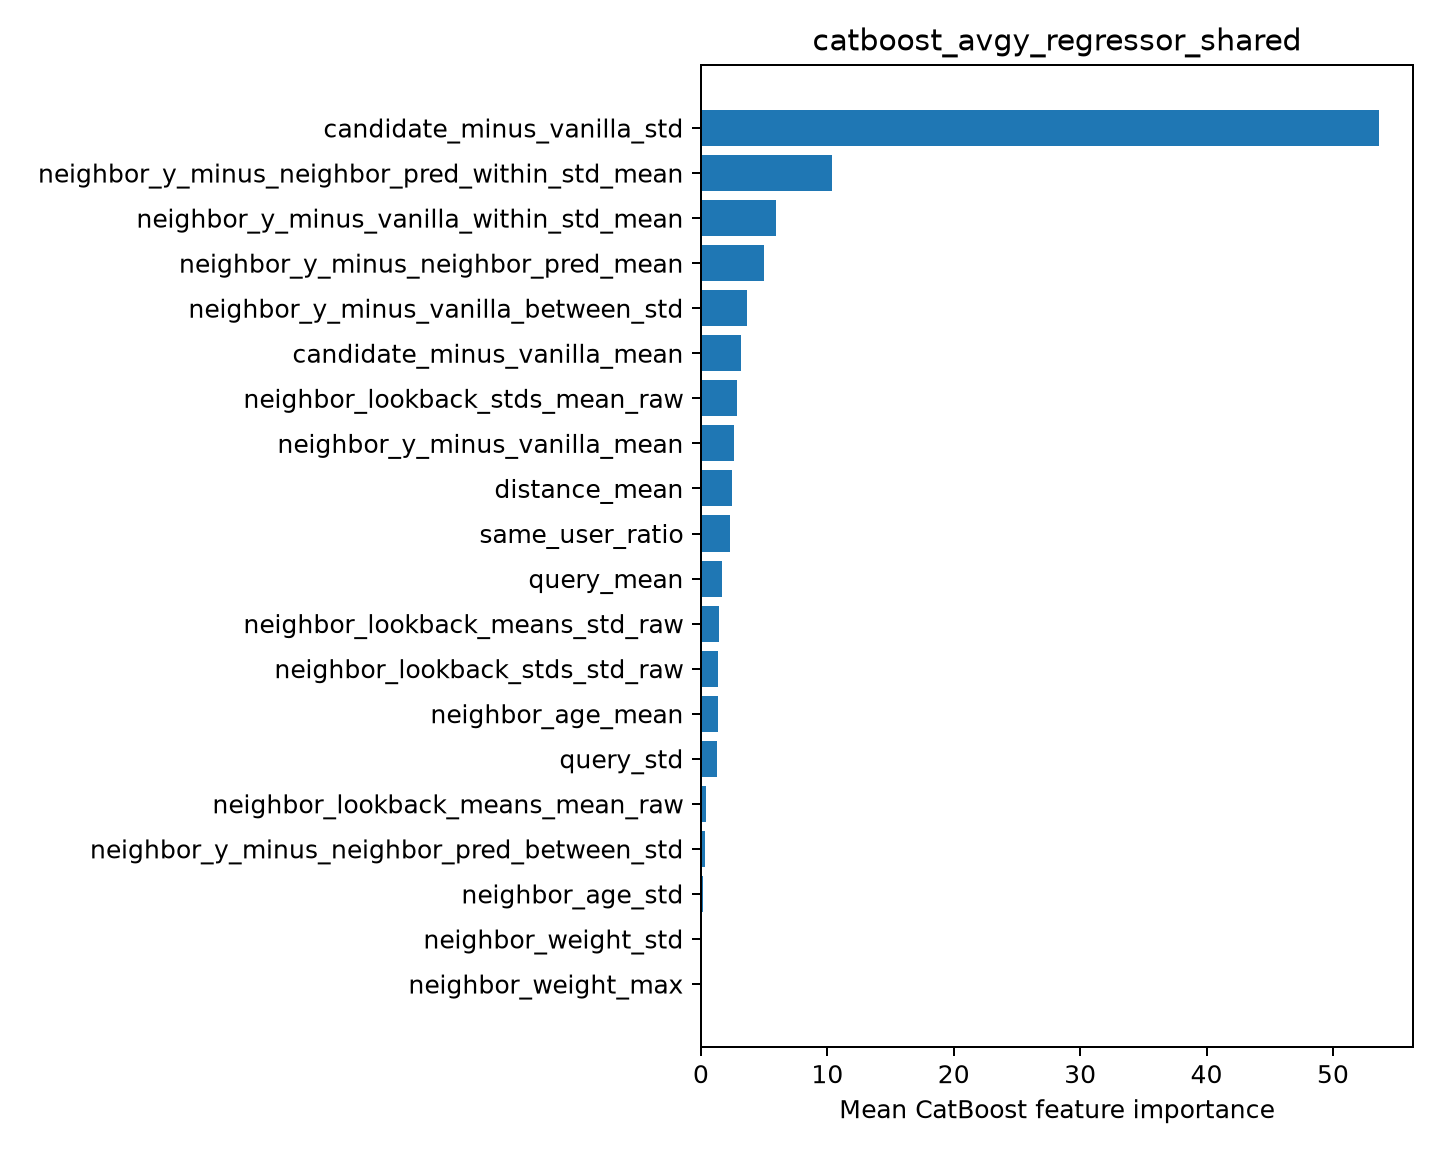

Source data for this figure (header and first rows):
feature, importance
candidate_minus_vanilla_std, 53.65
neighbor_y_minus_neighbor_pred_within_st…, 10.36
neighbor_y_minus_vanilla_within_std_mean, 5.934
neighbor_y_minus_neighbor_pred_mean, 4.989
neighbor_y_minus_vanilla_between_std, 3.679
candidate_minus_vanilla_mean, 3.191
neighbor_lookback_stds_mean_raw, 2.84
neighbor_y_minus_vanilla_mean, 2.6
distance_mean, 2.427
same_user_ratio, 2.268
query_mean, 1.636
neighbor_lookback_means_std_raw, 1.395
neighbor_lookback_stds_std_raw, 1.358
neighbor_age_mean, 1.356
query_std, 1.256
neighbor_lookback_means_mean_raw, 0.3984
neighbor_y_minus_neighbor_pred_between_s…, 0.3
neighbor_age_std, 0.1976
neighbor_weight_std, 0.1075
neighbor_weight_max, 0.05083
